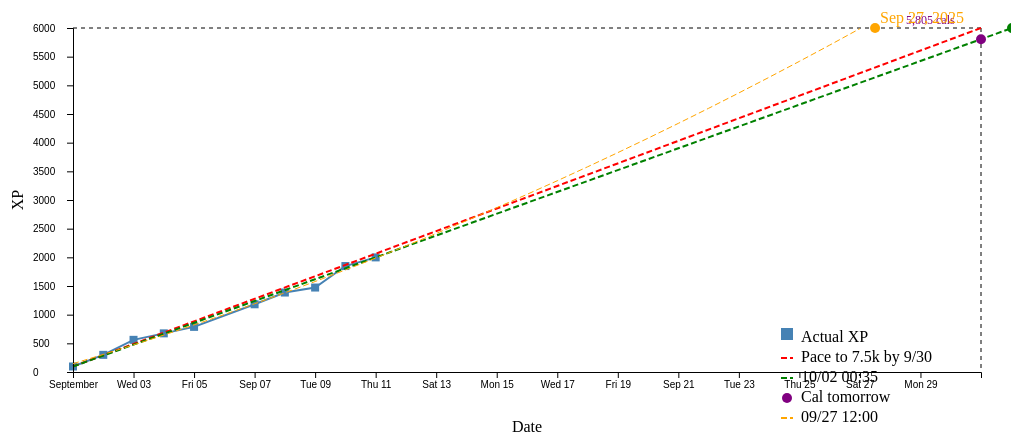
D3 v7 page, settled after 480 driven frames (8 s of simulated time); the page loaded 1 data file(s).


// ── cal_chart.js
// xp_chart.js

// Responsive container
const container = d3.select("#chart");
const containerWidth = parseInt(container.style("width")); 
const aspectRatio = 800 / 400;

const margin = { top: 40, right: 30, bottom: 70, left: 70 };
const width = containerWidth - margin.left - margin.right;
const height = width / aspectRatio - margin.top - margin.bottom;

const svg = container
  .append("svg")
  .attr("viewBox", `0 0 ${width + margin.left + margin.right} ${height + margin.top + margin.bottom + 40}`)
  .attr("preserveAspectRatio", "xMidYMid meet")
  .classed("responsive-svg", true)
  .append("g")
  .attr("transform", `translate(${margin.left},${margin.top})`);

// Parameters for pace line
const finishTargetXP  = 6000; // 30 million  15,123,414 
const finishTargetDate = new Date("2025-09-30T23:59:59"); // Example: Jan 1, 2026

const inaweek = new Date();
inaweek.setDate(inaweek.getDate() + 7);

const view_TargetXP = 0; // 30 million  15,123,414 
const view_TargetDate = inaweek;

d3.json("cal_data.json").then(data => {
  data.forEach(d => {
    d.timestamp = new Date(d.timestamp);
    d.xp = +d.xp;
  });

  // Define scales
  const x = d3.scaleTime()
    .domain([
      d3.min(data, d => d.timestamp),
      d3.max([finishTargetDate, ...data.map(d => d.timestamp)])
    ])
    .range([0, width]);

  // Projected pace line: extend current rate forward until 30M
  const currPace = data[data.length - 1];

  // Calculate slope (XP per ms)
  const elapsedTime = currPace.timestamp - data[0].timestamp;
  const gainedXP = currPace.xp - data[0].xp;
  const xpPerMs = gainedXP / elapsedTime;

  const probXP = data[0].xp + xpPerMs * (inaweek - data[0].timestamp)

  const y = d3.scaleLinear()
    .domain([0, 
      Math.max(finishTargetXP, probXP, d3.max(data, d => d.xp))])
    .range([height, 0]);

    // ✅ Add dashed black horizontal line at 30M XP
  svg.append("line")
    .attr("x1", 0)
    .attr("x2", width)
    .attr("y1", y(6000))
    .attr("y2", y(6000))
    .attr("stroke", "black")
    .attr("stroke-dasharray", "4 4")
    .attr("stroke-width", 1);
  
  // ✅ Add dashed black vertical line at 30M XP
  svg.append("line")
  .attr("x1", x(finishTargetDate))
  .attr("x2", x(finishTargetDate))
  .attr("y1", 0)
  .attr("y2", height)
  .attr("stroke", "black")
  .attr("stroke-dasharray", "4 4")
  .attr("stroke-width", 1);

  console.log('here')
  // Optional label
  svg.append("text")
    .attr("x", width - 5)
    .attr("y", y(7850) - 5)
    .attr("text-anchor", "end")
    .attr("fill", "black")
    .style("font-size", "12px")
    .text("7.5k XP");

  // Define line generator
  const line = d3.line()
    .x(d => x(d.timestamp))
    .y(d => y(d.xp));

  // Draw actual XP line
  svg.append("path")
    .datum(data)
    .attr("fill", "none")
    .attr("stroke", "steelblue")
    .attr("stroke-width", 2)
    .attr("d", line);

  // Add square markers
  svg.selectAll("rect")
    .data(data)
    .enter()
    .append("rect")
    .attr("x", d => x(d.timestamp) - 4)
    .attr("y", d => y(d.xp) - 4)
    .attr("width", 8)
    .attr("height", 8)
    .attr("fill", "steelblue");

  // Pace line: from earliest data point to target
  const Start = data[0];
  const paceLineData = [
    { timestamp: Start.timestamp, xp: Start.xp },
    { timestamp: finishTargetDate, xp: finishTargetXP }
  ];

  const paceLine = d3.line()
    .x(d => x(d.timestamp))
    .y(d => y(d.xp));

  svg.append("path")
    .datum(paceLineData)
    .attr("fill", "none")
    .attr("stroke", "red")
    .attr("stroke-dasharray", "6 3")
    .attr("stroke-width", 2)
    .attr("d", paceLine);

// Project when 7.5k will be reached
const remainingXP = finishTargetXP - currPace.xp;
const projectedMs = remainingXP / xpPerMs;
const projectedDate = new Date(currPace.timestamp.getTime() + projectedMs);

// Build line data -- green
const projectedLineData = [
  { timestamp: Start.timestamp, xp: Start.xp },
  { timestamp: projectedDate, xp: finishTargetXP }
];
console.log('here')
const projectedLine = d3.line()
  .x(d => x(d.timestamp))
  .y(d => y(d.xp));

svg.append("path")
  .datum(projectedLineData)
  .attr("fill", "none")
  .attr("stroke", "green")
  .attr("stroke-dasharray", "6 3")
  .attr("stroke-width", 2)
  .attr("d", projectedLine);

// Optional marker + label
svg.append("circle")
  .attr("cx", x(projectedDate))
  .attr("cy", y(finishTargetXP))
  .attr("r", 5)
  .attr("fill", "green");

svg.append("text")
  .attr("x", x(projectedDate) + 5)
  .attr("y", y(finishTargetXP) - 5)
  .text(d3.timeFormat("%b %d, %Y")(projectedDate))
  .attr("fill", "green");

// Compute slope of current pace (xp per ms)
const slope = (currPace.xp - Start.xp) / (currPace.timestamp - Start.timestamp);

// Pick your target time (e.g. tomorrow at noon)
const tomorrowNoon = new Date();
tomorrowNoon.setDate(tomorrowNoon.getDate() + 1);
tomorrowNoon.setHours(0, 0, 0, 0);



// Project XP at that time using slope from start
const xpAtTomorrow = Math.round((Start.xp + slope * (tomorrowNoon - Start.timestamp)));
// Project XP at that time using slope from start
const xpAtEnd = Math.round((Start.xp + slope * (finishTargetDate - Start.timestamp)));


// Convert to screen coords
const markX = x(tomorrowNoon);
const markY = y(xpAtTomorrow);

// Convert to screen coords
const markXEnd = x(finishTargetDate);
const markYEnd = y(xpAtEnd);

// Draw point
svg.append("circle")
  .attr("cx", markX)
  .attr("cy", markY)
  .attr("r", 5)
  .attr("fill", "purple");

// Label it
svg.append("text")
  .attr("x", markX + 5)
  .attr("y", markY + 15)
  .attr("fill", "purple")
  .style("font-size", "12px")
  .text(`${(xpAtTomorrow-currPace.xp).toLocaleString()} more cal`);

// Draw point
svg.append("circle")
  .attr("cx", markXEnd)
  .attr("cy", markYEnd)
  .attr("r", 5)
  .attr("fill", "purple");

// Label it
svg.append("text")
  .attr("x", markXEnd - 75)
  .attr("y", markYEnd - 15)
  .attr("fill", "purple")
  .style("font-size", "12px")
  .text(`${(xpAtEnd).toLocaleString()} cals`);

//   // Convert to screen coords 2
// const markXtoday = x(todayNoon);
// const markYtoday = y(xpAtToday);

// // Draw point 2
// svg.append("circle")
//   .attr("cx", markXtoday)
//   .attr("cy", markYtoday)
//   .attr("r", 5)
//   .attr("fill", "blue");

// // Label it
// svg.append("text")
//   .attr("x", markXtoday + 5)
//   .attr("y", markYtoday + 15)
//   .attr("fill", "blue")
//   .style("font-size", "12px")
//   .text(`${(xpAtToday/1000).toLocaleString()}k XP`);

// console.log('slow start')
// // Compute slope of current pace (xp per ms)
const slope_slow = (finishTargetXP - Start.xp) / (finishTargetDate - Start.timestamp);
// Project XP at that time using slope from start
const xpAtTomorrow2 = Math.round((Start.xp + slope_slow * (tomorrowNoon - Start.timestamp)));

// Convert to screen coords
//const markX = x(tomorrowNoon);
const markY2 = y(xpAtTomorrow2);

// Draw point
svg.append("circle")
  .attr("cx", markX)
  .attr("cy", markY2)
  .attr("r", 5)
  .attr("fill", "purple");

// Label it
svg.append("text")
  .attr("x", markX + 5)
  .attr("y", markY2 + 15)
  .attr("fill", "purple")
  .style("font-size", "12px")
  .text(`${(xpAtTomorrow2-currPace.xp).toLocaleString()} more cal`);


  // X axis
  svg.append("g")
    .attr("transform", `translate(0,${height})`)
    .call(d3.axisBottom(x).ticks(15));

  // Y axis with abbreviation (0 → 10M, 20M, etc.)
  const yAxis = d3.axisLeft(y)
    .tickFormat(d => d >= 1000000 ? (d / 1000000) + "M" : d);

  svg.append("g")
    .call(yAxis)
    .selectAll("text")
    .attr("x", -40) // scoot labels right
    .style("text-anchor", "start");

  // Labels
  svg.append("text")
    .attr("x", width / 2)
    .attr("y", height + margin.bottom - 10)
    .attr("text-anchor", "middle")
    .text("Date");

  svg.append("text")
    .attr("transform", "rotate(-90)")
    .attr("y", -margin.left + 20)
    .attr("x", -height / 2)
    .attr("text-anchor", "middle")
    .text("XP");

  // Legend
  const legend = svg.append("g")
    .attr("transform", `translate(${width - 200}, 300)`);

  legend.append("rect")
    .attr("width", 12).attr("height", 12)
    .attr("fill", "steelblue");

  legend.append("text")
    .attr("x", 20).attr("y", 10)
    .attr("alignment-baseline", "middle")
    .text("Actual XP");

  legend.append("line")
    .attr("x1", 0).attr("y1", 30)
    .attr("x2", 12).attr("y2", 30)
    .attr("stroke", "red")
    .attr("stroke-dasharray", "6 3")
    .attr("stroke-width", 2);

  legend.append("text")
    .attr("x", 20).attr("y", 30)
    .attr("alignment-baseline", "middle")
    .text("Pace to 7.5k by 9/30");

    // ✅ Add projected line with dynamic finish date
  legend.append("line")
  .attr("x1", 0).attr("y1", 50)
  .attr("x2", 12).attr("y2", 50)
  .attr("stroke", "green")
  .attr("stroke-dasharray", "6 3")
  .attr("stroke-width", 2);

  legend.append("text")
  .attr("x", 20).attr("y", 50)
  .attr("alignment-baseline", "middle")
  .text(d3.timeFormat("%m/%d %H:%M")(projectedDate));

    // ✅ Purple Dots
  legend.append("circle")
  .attr("cx", 6)
  .attr("cy", 70)
  .attr("r", 5)
  .attr("fill", "purple");

legend.append("text")
  .attr("x", 20).attr("y", 70)
  .attr("alignment-baseline", "middle")
  .text("Cal tomorrow");

//legend for poly line

    
    // // Footer text
    // svg.append("text")
    // .attr("x", width / 2)
    // .attr("y", height + margin.bottom)
    // .attr("text-anchor", "middle")
    // .style("font-size", "12px")
    // .style("fill", "#555")
    // .text("XP progress tracked every 30 minutes. Target pace shown as dashed red line.");

    // Footer text
    // svg.append("text")
    // .attr("x", width / 2)
    // .attr("y", height + margin.bottom+30)
    // .attr("text-anchor", "middle")
    // .style("font-size", "22px")
    //.style("fill", "#555")
    //.text("XP progress tracked every 30 minutes. Target pace shown as dashed red line.");


// ==============================
  // Data Table below the chart
  // ==============================

  const table = d3.select("#chart")
    .append("table")
    .attr("class", "data-table");

  // Table header
  const thead = table.append("thead");
  thead.append("tr")
    .selectAll("th")
    .data(["Timestamp", "XP"])
    .enter()
    .append("th")
    .text(d => d);

  // Table body
  const tbody = table.append("tbody");
  data.forEach(d => {
    const row = tbody.append("tr");
    row.append("td").text(d.timestamp.toLocaleString());
    row.append("td").text(d.xp.toLocaleString());
  });


  // ==============================
// Polynomial Regression Forecast
// ==============================

// Convert time → numeric (days since first timestamp)
const t0 = data[0].timestamp.getTime();
const polyData = data.map(d => [
  (d.timestamp.getTime() - t0) / (1000 * 60 * 60 * 24), // x in days
  d.xp
]);

// Quadratic regression (fit ax^2 + bx + c)
function quadraticRegression(points) {
  const n = points.length;
  let sumX=0, sumX2=0, sumX3=0, sumX4=0;
  let sumY=0, sumXY=0, sumX2Y=0;

  points.forEach(([x,y]) => {
    sumX += x;
    sumX2 += x*x;
    sumX3 += x*x*x;
    sumX4 += x*x*x*x;
    sumY += y;
    sumXY += x*y;
    sumX2Y += x*x*y;
  });

  // Solve normal equations for quadratic fit
  const A = [
    [n, sumX, sumX2],
    [sumX, sumX2, sumX3],
    [sumX2, sumX3, sumX4]
  ];
  const B = [sumY, sumXY, sumX2Y];

  // Solve linear system (Gaussian elimination)
  function solve(A,B){
    const m = A.length;
    for(let i=0;i<m;i++){
      // pivot
      let maxRow=i;
      for(let k=i+1;k<m;k++) if(Math.abs(A[k][i])>Math.abs(A[maxRow][i])) maxRow=k;
      [A[i],A[maxRow]]=[A[maxRow],A[i]];
      [B[i],B[maxRow]]=[B[maxRow],B[i]];
      // eliminate
      for(let k=i+1;k<m;k++){
        const c=A[k][i]/A[i][i];
        for(let j=i;j<m;j++) A[k][j]-=c*A[i][j];
        B[k]-=c*B[i];
      }
    }
    // back substitution
    const x=Array(m).fill(0);
    for(let i=m-1;i>=0;i--){
      let sum=0;
      for(let j=i+1;j<m;j++) sum+=A[i][j]*x[j];
      x[i]=(B[i]-sum)/A[i][i];
    }
    return x; // [c, b, a]
  }

  const [c,b,a] = solve(A,B);
  return (x) => a*x*x + b*x + c;
}

// Fit polynomial
const polyFunc = quadraticRegression(polyData);

// Find projected day where XP = 30M
let day = (polyData[polyData.length-1][0]);
while(polyFunc(day) < finishTargetXP && day < 10000) {
  day += 0.5; // step half a day
}
const projectedDate_poly = new Date(t0 + day * 24*60*60*1000);

// Build line data
const polyLineData = d3.range(0, day, 1).map(d => ({
  timestamp: new Date(t0 + d*24*60*60*1000),
  xp: polyFunc(d)
}));

// Draw polynomial fit line
const polyLine = d3.line()
  .x(d => x(d.timestamp))
  .y(d => y(d.xp));

svg.append("path")
  .datum(polyLineData)
  .attr("fill", "none")
  .attr("stroke", "orange")
  .attr("stroke-width", 1)
  .attr("stroke-dasharray", "6 3")
  .attr("d", polyLine);

// Mark 30M crossing
svg.append("circle")
  .attr("cx", x(projectedDate_poly))
  .attr("cy", y(finishTargetXP))
  .attr("r", 5)
  .attr("fill", "orange");

svg.append("text")
  .attr("x", x(projectedDate_poly) + 5)
  .attr("y", y(finishTargetXP) - 5)
  .text(d3.timeFormat("%b %d, %Y")(projectedDate_poly))
  .attr("fill", "orange");

  //poly projection
  legend.append("line")
  .attr("x1", 0).attr("y1", 90)
  .attr("x2", 12).attr("y2", 90)
  .attr("stroke", "orange")
  .attr("stroke-dasharray", "6 3")
  .attr("stroke-width", 2);

  legend.append("text")
  .attr("x", 20).attr("y", 90)
  .attr("alignment-baseline", "middle")
  .text(d3.timeFormat("%m/%d %H:%M")(projectedDate_poly));



});

### data: cal_data.json
[
 {
  "timestamp": "2025-09-01T00:00:00",
  "xp": 96
 },
 {
  "timestamp": "2025-09-02T00:00:00",
  "xp": 299
 },
 {
  "timestamp": "2025-09-03T00:00:00",
  "xp": 561
 },
 {
  "timestamp": "2025-09-04T00:00:00",
  "xp": 674
 },
 {
  "timestamp": "2025-09-05T00:00:00",
  "xp": 787
 },
 {
  "timestamp": "2025-09-07T00:00:00",
  "xp": 1181
 },
 {
  "timestamp": "2025-09-08T00:00:00",
  "xp": 1386
 },
 {
  "timestamp": "2025-09-09T00:00:00",
  "xp": 1473
 },
 "... 2 more items"
]